Photos from the image-classification dataset "weld_defects" in the GitHub repository Rajiv1417/ML_Ops. Its 2 classes are: defect, normal.

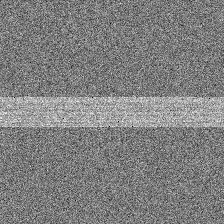
Label: normal

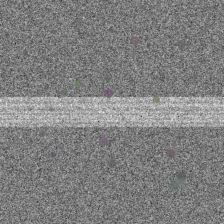
Label: defect

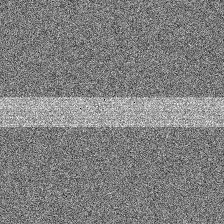
Label: normal

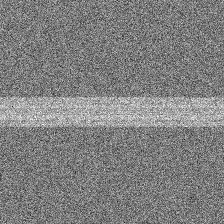
Label: normal

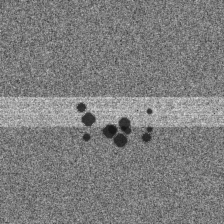
Label: defect

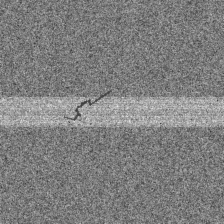
Label: defect
